Run: headless pygame with SDL's dummy video driver; simulated clock (each Clock.tick advances the game by its frame time, no real sleeping); random seed 0; keys injected as events and as key.get_pressed() state; no mouse input.
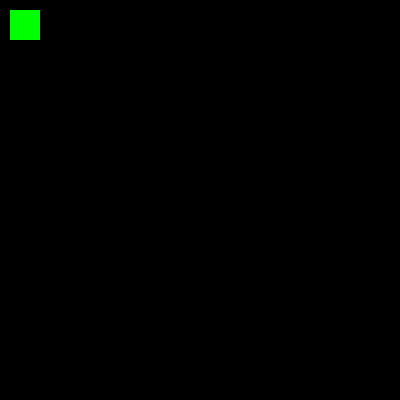
Frame 1 of 4 · flips 1–60 · no input
Frame 2 of 4 · flips 61–180 · tapped SPACE, RETURN · held RIGHT (→), D · screen unchanged from frame 1, image omitted
Frame 3 of 4 · flips 181–300 · held DOWN (↓), S · screen unchanged from frame 2, image omitted
Frame 4 of 4 · flips 301–420 · held LEFT (←), A, UP (↑), W · screen unchanged from frame 3, image omitted

The pygame program that drew these frames:

import pygame
import sys

# 1. Initialize Pygame engine
pygame.init()
screen = pygame.display.set_mode((400, 400))
pygame.display.set_caption("2048 | By Rudra Sharma")
clock = pygame.time.Clock()

# grid = [0,0,0,0,0,0,0,0,0,0,0,0,0,0,0,0]
grid = [
    [0, 2, 0, 0],
    [4, 0, 4, 0],
    [0, 1, 0, 0],
    [0, 0, 0, 3]
]

def goUP():
  print("hello")

def goRIGHT():
  for i in range(4):
     for j in range(3):
        if grid[i][j] == 0:
           grid[i][j] = grid[i][j+1]
           grid[i][j+1] = 0
        elif grid[i][j] == grid[i][j+1]:
          grid[i][j] += 2 * grid[i][j]
          grid[i][j+1] = 0


def goDOWN():
    print()

def goLEFT():
   print()

x = 10
y = 10


# 2. Run the continuous Game Loop
while True:
    # Handle user inputs (keyboard/mouse)
    for event in pygame.event.get():
        if event.type == pygame.QUIT:
            pygame.quit()
            sys.exit()

        # This block triggers EXACTLY ONCE per physical key press
        if event.type == pygame.KEYDOWN:
            if event.key == pygame.K_LEFT:
                goLEFT()
            elif event.key == pygame.K_RIGHT:
                goRIGHT()
            elif event.key == pygame.K_UP:
                goUP()
            elif event.key == pygame.K_DOWN:
                goDOWN()

            print(grid)

    # Move player using keyboard state
    # keys = pygame.key.get_pressed()
    # if keys[pygame.K_LEFT]:  goLEFT()
    # if keys[pygame.K_RIGHT]: goRIGHT()
    # if keys[pygame.K_UP]:    goUP()
    # if keys[pygame.K_DOWN]:  goDOWN()

    # 3. Render updates onto the window screen
    screen.fill((0, 0, 0)) # Clear screen with black
    pygame.draw.rect(screen, (0, 255, 0), (x, y, 30, 30)) # Draw player
    
    pygame.display.flip() # Refresh display
    clock.tick(60) # Lock frame rate to 60 FPS
